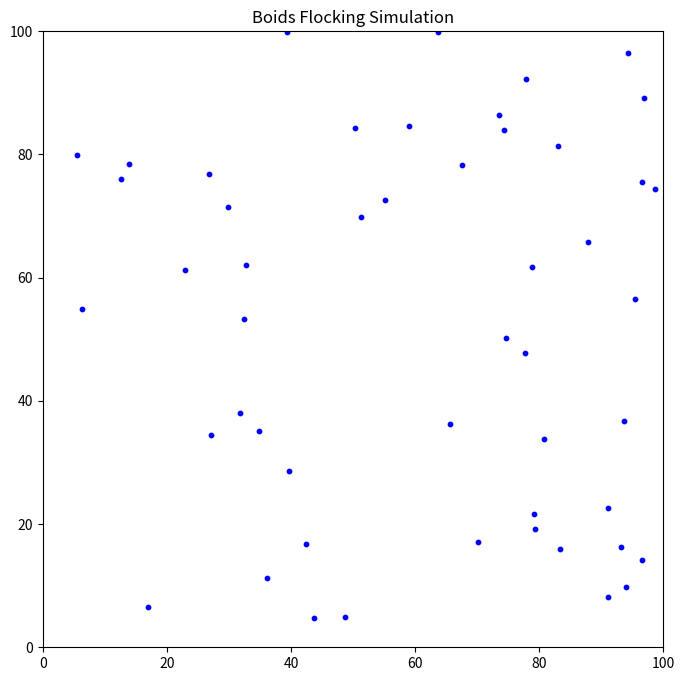

This chart was generated by the following Python code: (Note: this script raises an exception after producing the figure.)
import numpy as np
import matplotlib.pyplot as plt
import matplotlib.animation as animation

# Boids parameters
NUM_BOIDS = 50
FIELD_SIZE = 100
MAX_SPEED = 2
MAX_FORCE = 0.05

# Rule weights (these will be varied in the study)
WEIGHT_SEPARATION = 1.5
WEIGHT_ALIGNMENT = 1.0
WEIGHT_COHESION = 1.0

# Rule distances
SEPARATION_RADIUS = 10
NEIGHBOR_RADIUS = 20

# Initialize boids: [x, y, vx, vy]
boids = np.random.rand(NUM_BOIDS, 4) * FIELD_SIZE
boids[:, 2:4] = (boids[:, 2:4] - 0.5) * 2 * MAX_SPEED # Random initial velocities

def calculate_separation(boid_id, boids_list):
    steer = np.zeros(2) # Initialize steer
    count = 0
    for i, other_boid in enumerate(boids_list):
        if i != boid_id:
            distance = np.linalg.norm(boids_list[boid_id, :2] - other_boid[:2])
            if distance < SEPARATION_RADIUS:
                diff = boids_list[boid_id, :2] - other_boid[:2]
                steer += diff / (distance**2) # Inverse square law for stronger repulsion closer by
                count += 1
    if count > 0:
        steer /= count
        if np.linalg.norm(steer) > 0:
            steer = steer / np.linalg.norm(steer) * MAX_SPEED
            steer -= boids_list[boid_id, 2:4]
            steer = np.clip(steer, -MAX_FORCE, MAX_FORCE)
    return steer

def calculate_alignment(boid_id, boids_list):
    steer = np.zeros(2) # Initialize steer
    count = 0
    for i, other_boid in enumerate(boids_list):
        if i != boid_id:
            distance = np.linalg.norm(boids_list[boid_id, :2] - other_boid[:2])
            if distance < NEIGHBOR_RADIUS:
                steer += other_boid[2:4] # Sum velocities of neighbors
                count += 1
    if count > 0:
        steer /= count
        steer = steer / np.linalg.norm(steer) * MAX_SPEED
        steer -= boids_list[boid_id, 2:4]
        steer = np.clip(steer, -MAX_FORCE, MAX_FORCE)
    return steer

def calculate_cohesion(boid_id, boids_list):
    center_of_mass = np.zeros(2)
    steer = np.zeros(2) # Initialize steer
    count = 0
    for i, other_boid in enumerate(boids_list):
        if i != boid_id:
            distance = np.linalg.norm(boids_list[boid_id, :2] - other_boid[:2])
            if distance < NEIGHBOR_RADIUS:
                center_of_mass += other_boid[:2] # Sum positions of neighbors
                count += 1
    if count > 0:
        center_of_mass /= count
        steer = center_of_mass - boids_list[boid_id, :2]
        if np.linalg.norm(steer) > 0:
            steer = steer / np.linalg.norm(steer) * MAX_SPEED
            steer -= boids_list[boid_id, 2:4]
            steer = np.clip(steer, -MAX_FORCE, MAX_FORCE)
    return steer

def update_boids(boids_list):
    new_boids = np.copy(boids_list)
    for i in range(NUM_BOIDS):
        separation = calculate_separation(i, boids_list) * WEIGHT_SEPARATION
        alignment = calculate_alignment(i, boids_list) * WEIGHT_ALIGNMENT
        cohesion = calculate_cohesion(i, boids_list) * WEIGHT_COHESION

        new_boids[i, 2:4] += separation + alignment + cohesion
        
        # Limit speed
        if np.linalg.norm(new_boids[i, 2:4]) > MAX_SPEED:
            new_boids[i, 2:4] = new_boids[i, 2:4] / np.linalg.norm(new_boids[i, 2:4]) * MAX_SPEED

        new_boids[i, :2] += new_boids[i, 2:4]

        # Wrap around edges
        new_boids[i, :2] %= FIELD_SIZE

    return new_boids

# --- Animation setup (for a single run) ---
fig, ax = plt.subplots(figsize=(8, 8))
scatter = ax.scatter(boids[:, 0], boids[:, 1], s=10, color='blue')

ax.set_xlim(0, FIELD_SIZE)
ax.set_ylim(0, FIELD_SIZE)
ax.set_title("Boids Flocking Simulation")

def animate(frame):
    global boids
    boids = update_boids(boids)
    scatter.set_offsets(boids[:, :2])
    return scatter,

ani = animation.FuncAnimation(fig, animate, frames=200, interval=50, blit=True)
ani.save('../../shared_space/boids_flocking_default.gif', writer='pillow', fps=20)

plt.close(fig)

print("Default Boids flocking animation saved as boids_flocking_default.gif")
